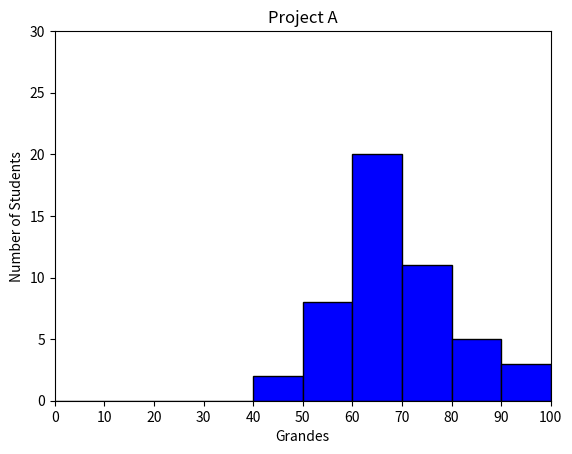

This chart was generated by the following Python code:
#!/usr/bin/env python3
import numpy as np
import matplotlib.pyplot as plt

np.random.seed(5)
student_grades = np.random.normal(68, 15, 50)

plt.hist(student_grades, facecolor='b', edgecolor='black', bins=np.arange(0, 110, 10))
plt.xticks(np.arange(0, 110, 10))
plt.xlim(0, 100)
plt.yticks(np.arange(0, 35, 5))
plt.xlabel('Grandes')
plt.ylabel('Number of Students')
plt.title('Project A')
plt.show()
